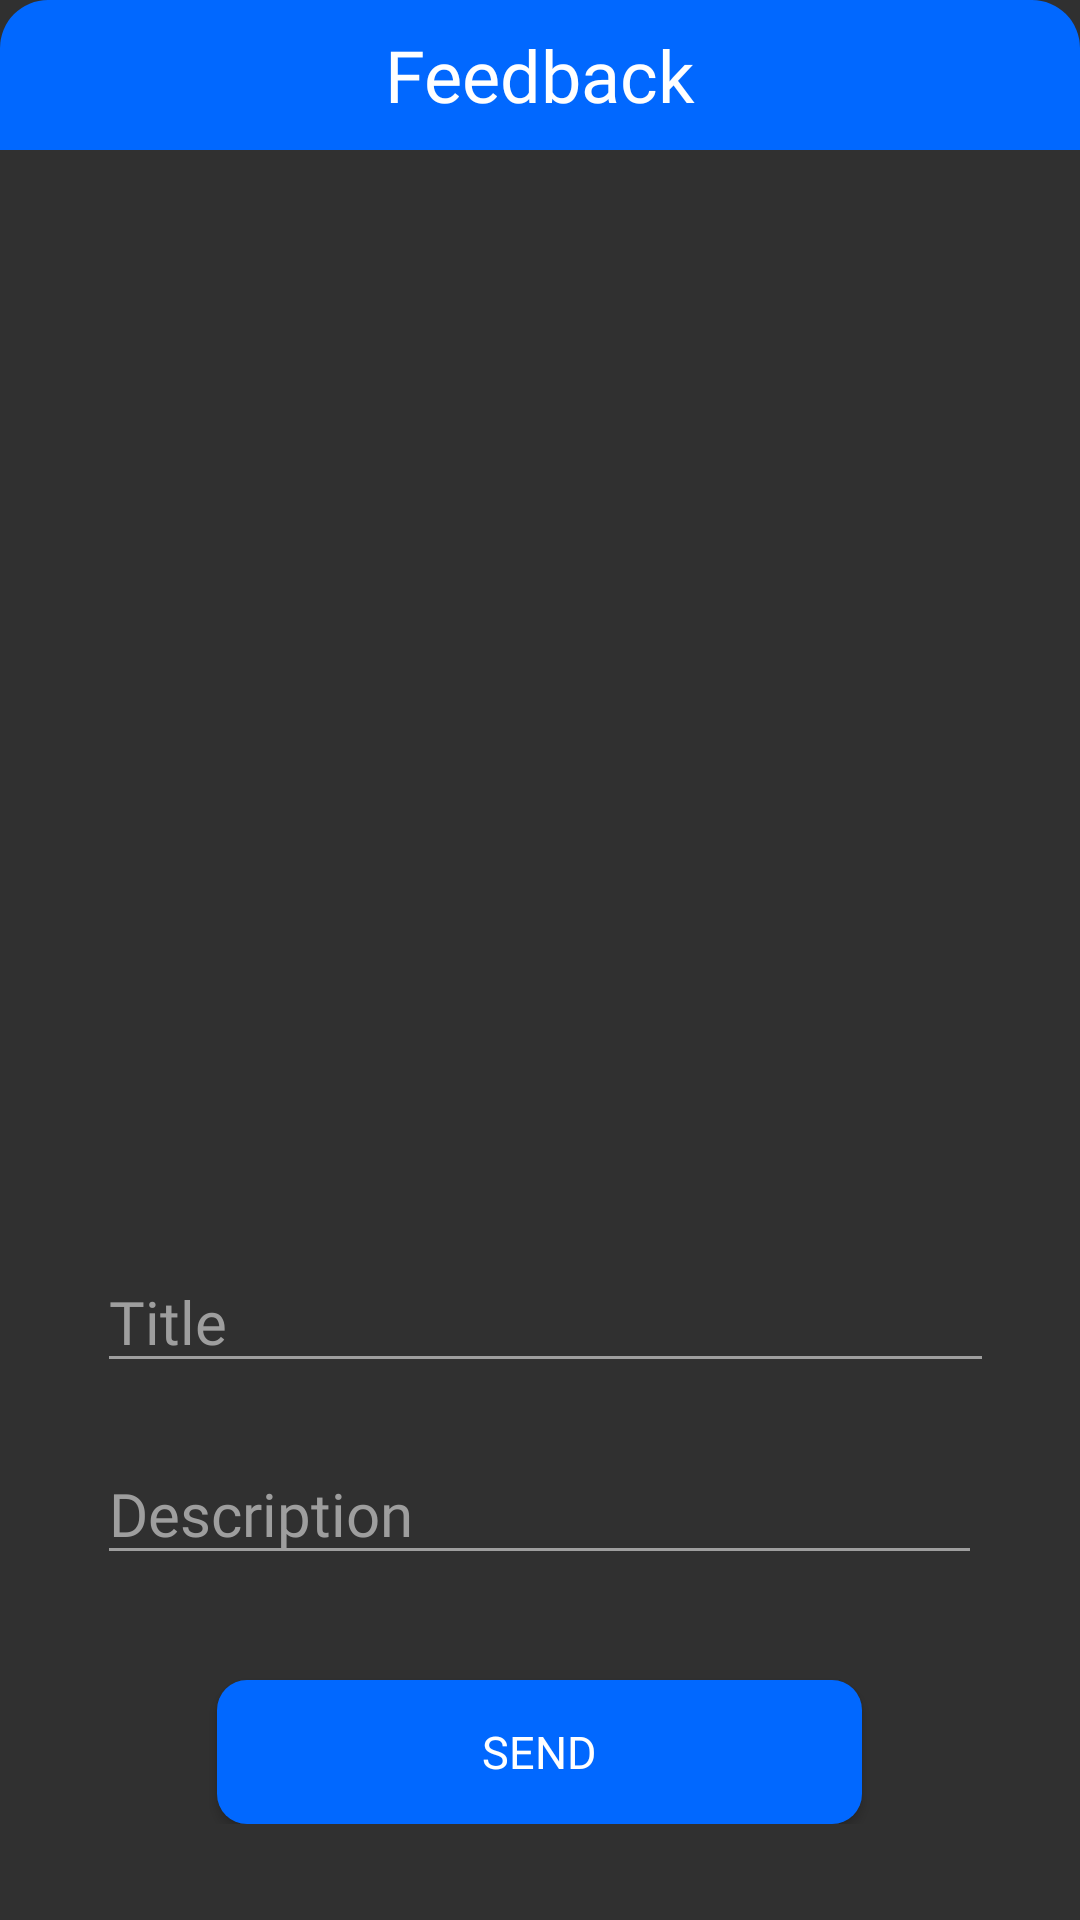

Layout XML and referenced resources for this Android screen:
<!-- AndroidManifest.xml: application theme Theme.AppCompat.NoActionBar -->
<!-- res/layout/dialog_addfeedback.xml -->
<?xml version="1.0" encoding="utf-8"?>
<androidx.constraintlayout.widget.ConstraintLayout xmlns:android="http://schemas.android.com/apk/res/android"
    xmlns:app="http://schemas.android.com/apk/res-auto"
    xmlns:tools="http://schemas.android.com/tools"
    android:layout_width="match_parent"
    android:layout_height="wrap_content"
    android:id="@+id/fragment_profile"
    android:background="@drawable/bg_write_cornet_16"
    android:layout_margin="16dp">

    <TextView
        android:id="@+id/textView5"
        android:layout_width="match_parent"
        android:layout_height="50dp"
        android:background="@drawable/bg_write_cornet_16_top_left_top_right"
        android:fontFamily="@font/svn_gilroy_heavy"
        android:gravity="center"
        android:text="Feedback"
        android:textColor="@color/white"
        android:textSize="24sp"
        app:layout_constraintBottom_toBottomOf="parent"
        app:layout_constraintEnd_toEndOf="parent"
        app:layout_constraintHorizontal_bias="0.0"
        app:layout_constraintStart_toStartOf="parent"
        app:layout_constraintTop_toTopOf="parent"
        app:layout_constraintVertical_bias="0.0" />

    <TableLayout
        android:layout_width="355dp"
        android:layout_height="223dp"
        android:layout_marginTop="10dp"
        app:layout_constraintBottom_toBottomOf="parent"
        app:layout_constraintEnd_toEndOf="parent"
        app:layout_constraintHorizontal_bias="0.444"
        app:layout_constraintStart_toStartOf="parent"
        app:layout_constraintTop_toBottomOf="@+id/textView5"
        app:layout_constraintVertical_bias="1.0">

        <TableLayout
            android:id="@+id/layoutTablePro"
            android:layout_width="370dp"
            android:layout_height="wrap_content"
            android:layout_marginLeft="30dp"
            android:layout_marginRight="30dp"
            app:layout_constraintEnd_toEndOf="parent"
            app:layout_constraintStart_toStartOf="parent"
            app:layout_constraintTop_toTopOf="@+id/txtFullNameProfile"
            tools:ignore="MissingConstraints">

            <TableRow>

                <EditText
                    android:id="@+id/edtTitleFeedback"
                    android:layout_width="320dp"
                    android:layout_height="match_parent"
                    android:layout_marginBottom="10dp"
                    android:backgroundTint="@color/colorGrey"
                    android:fontFamily="@font/svn_gilroy_medium"
                    android:hint="Title"
                    android:inputType="textPersonName"
                    android:textColor="@color/black"
                    android:textColorHint="@color/colorGrey"
                    android:textSize="20dp"
                    tools:ignore="TouchTargetSizeCheck" />
            </TableRow>

            <TableLayout
                android:layout_height="59dp"
                android:layout_marginTop="10dp">

                <EditText
                    android:id="@+id/edtDescFeedback"
                    android:layout_width="306dp"
                    android:layout_height="wrap_content"
                    android:backgroundTint="@color/colorGrey"
                    android:fontFamily="@font/svn_gilroy_medium"
                    android:hint="Description"
                    android:inputType="textPersonName"
                    android:textColor="@color/black"
                    android:textColorHint="@color/colorGrey"
                    android:textSize="20dp"
                    tools:ignore="TouchTargetSizeCheck" />


            </TableLayout>


            <Button
                android:id="@+id/btnSendDialogFeedback"
                android:layout_width="412dp"
                android:layout_height="wrap_content"
                android:layout_marginLeft="40dp"
                android:layout_marginTop="20dp"
                android:layout_marginRight="40dp"
                android:background="@drawable/border_radius"
                android:backgroundTint="@color/colorBlueLogin"
                android:fontFamily="@font/svn_gilroy_medium"
                android:text="SEND"
                android:textColor="@color/white"
                android:textSize="15dp">

            </Button>
        </TableLayout>


    </TableLayout>


</androidx.constraintlayout.widget.ConstraintLayout>
<!-- resources referenced by this layout -->
<resources>
  <color name="black">#FF000000</color>
  <color name="colorBlueLogin">#0168ff</color>
  <color name="colorGrey">#FF9E9E9E</color>
  <color name="white">#FFFFFFFF</color>
  <!-- drawable bg_write_cornet_16_top_left_top_right (drawable) -->
  <?xml version="1.0" encoding="utf-8"?>
  <shape xmlns:android="http://schemas.android.com/apk/res/android">
      <solid android:color="#0168ff"/>
      <corners android:topLeftRadius="16dp"
          android:topRightRadius="16dp"/>
  </shape>
  <!-- drawable border_radius (drawable) -->
  <?xml version="1.0" encoding="utf-8"?>
  <shape
      xmlns:android="http://schemas.android.com/apk/res/android"
      android:shape="rectangle">
  
      
      <solid
          android:color="#0168ff" >
      </solid>
  
      
      <padding
          android:left="5dp"
          android:top="5dp"
          android:right="5dp"
          android:bottom="5dp" >
      </padding>
  
      <corners
          android:radius="10dp" >
      </corners>
  
  </shape>
</resources>
